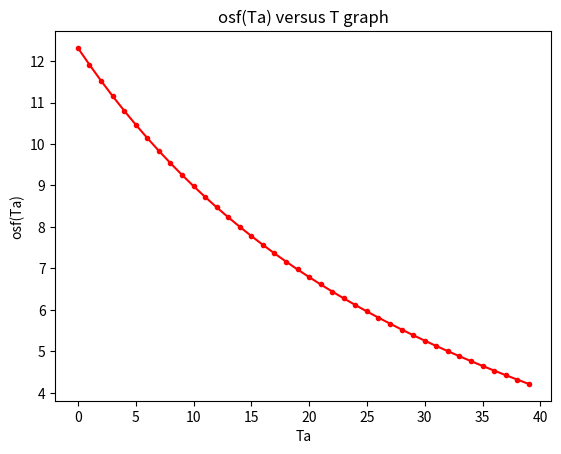

Write the Python code that produced this figure.
import math 
import matplotlib.pyplot as plt
import numpy as np


N=(np.log(40)-np.log(0.05))/np.log(2) #for part a in order to find how many iterations we have to do
print("we have to iterate", int(N), "times") #N=number of iterations to find the root
def osf(Ta): #i wrote concentration of oxygen as a function
	c1=-139.34411 #for the sake of simplicity
	c2= 1.575701*10**5
	c3=-6.642308*10**7
	c4=1.243800*10**10
	c5=-8.621949*10**11
	return math.exp((c1+ (c2/Ta) + (c3/Ta**2) + (c4/Ta**3) + (c5/Ta**4)))-np.log(10) ##i checked for odf=10 but 8 and 12 also work

def bisect(x1,x2): #bisection method function

	count=0 #i added counter to determine the number of iterations
	while ((x2-x1)>=0.05): # i set the error range as 0.05
		x3= (x1+x2)/2
		if (osf(x3)==0.0):
			break
		if (osf(x3)*osf(x1)<0):
			x2=x3
		else:
			x1=x3
		count=count+1
		
	print (" the root is : " , "%.4f"%x3)
	print ("bisection is applied for", count, "times.")
	


x1=0 # initial values for temperature
x2=40
y1=14.621
y2=6.413

Ta1=x1+273.15
Ta2=x2+273.15
bisect(Ta1, Ta2)

Ta = np.arange(start=0, stop=40, step=1)
y = []

for i in Ta:
	
	a = osf(i+273.15)
	y = np.append(y,a)

plt.xlabel('Ta') 
plt.ylabel('osf(Ta)')
plt.title('osf(Ta) versus T graph') # giving our plot a name
plt.plot(Ta, y, marker='.', color='r', label="not fitted", linestyle='-') 


plt.show()  